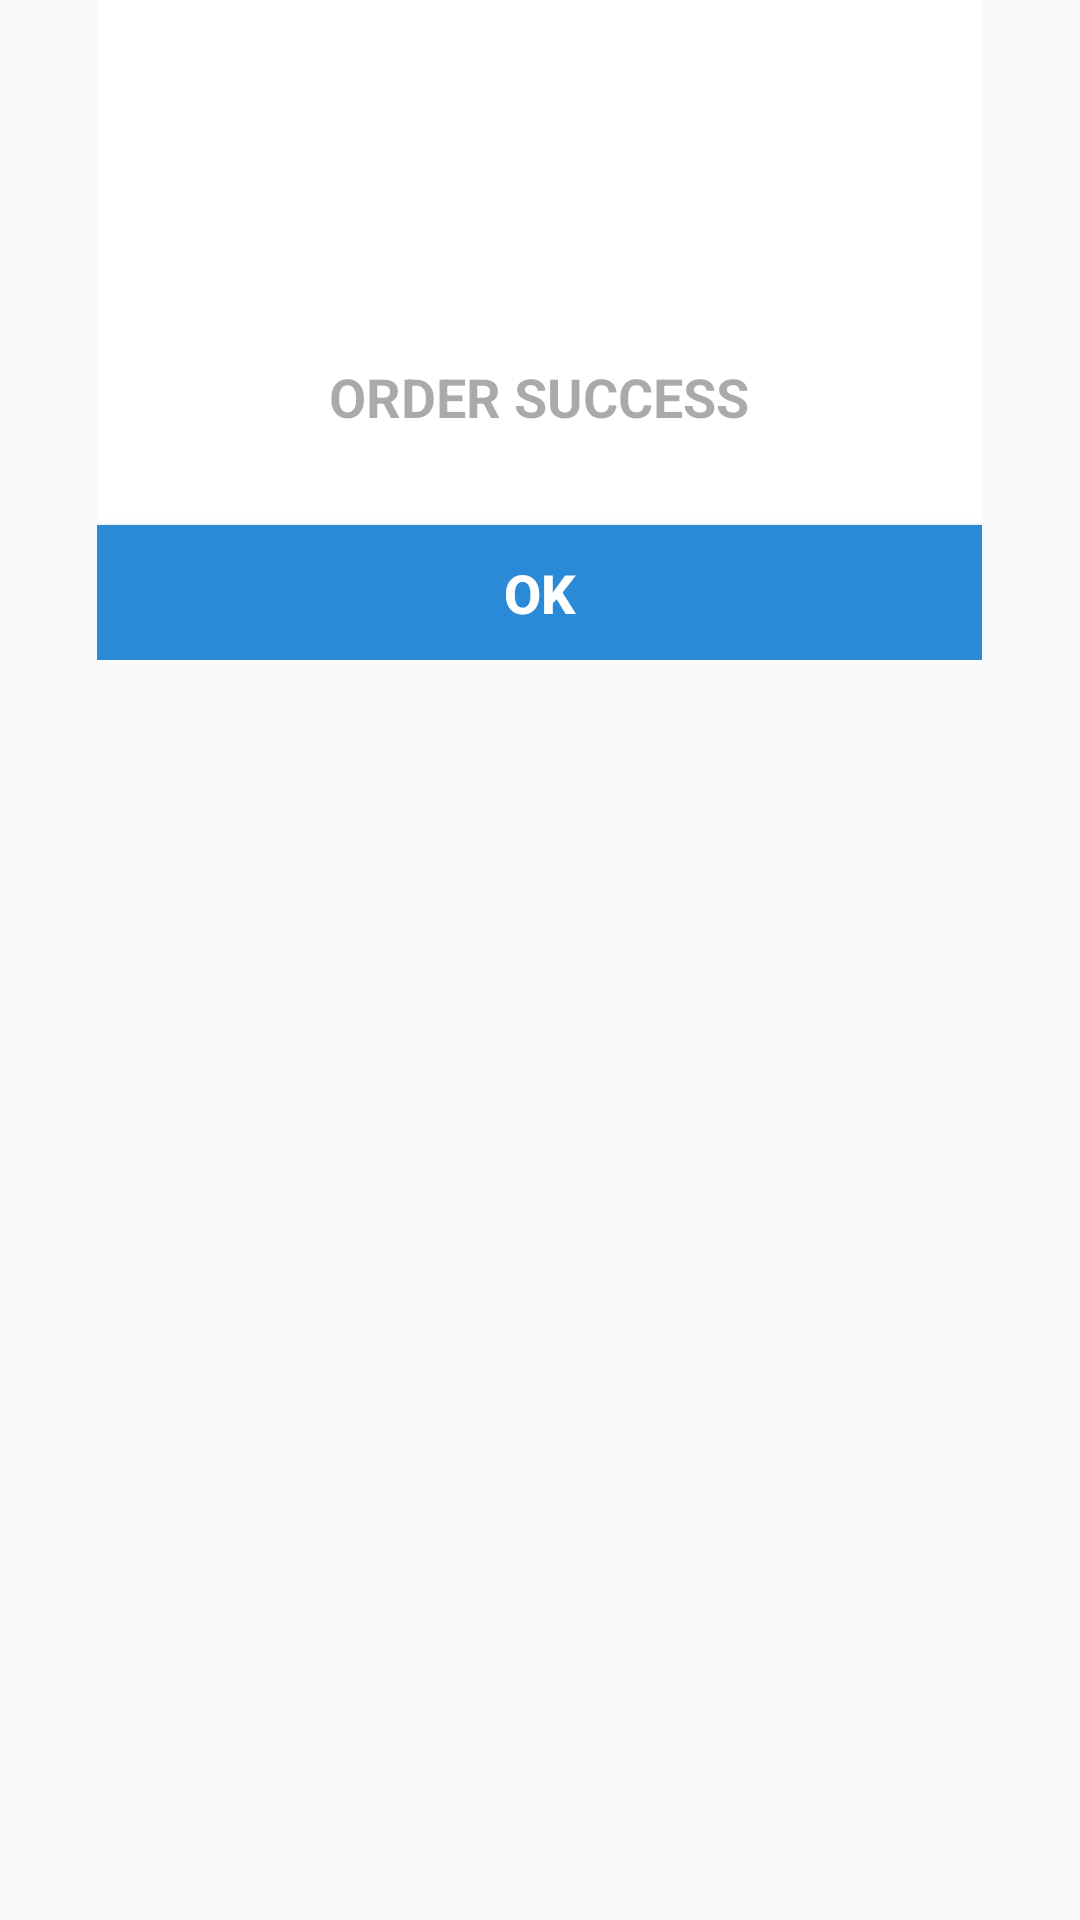

Here is an Android app screen rendered from its layout file. Give the layout XML and the strings, colors and styles it references.
<!-- AndroidManifest.xml: application theme NoActionBarTheme -->
<!-- res/layout/activity_success.xml -->
<?xml version="1.0" encoding="utf-8"?>
<LinearLayout xmlns:android="http://schemas.android.com/apk/res/android"
    android:layout_width="match_parent"
    android:layout_height="match_parent"
    android:orientation="vertical">

    <RelativeLayout
        android:id="@+id/RelaEts"
        android:layout_width="295dp"
        android:layout_height="220dp"
        android:layout_gravity="center"
        android:background="@color/white"
        android:orientation="vertical">

        <ImageView
            android:id="@+id/imageid"
            android:layout_width="80dp"
            android:layout_height="80dp"
            android:layout_alignParentTop="true"
            android:layout_centerHorizontal="true"
            android:layout_centerVertical="true"
            android:layout_marginTop="15dp"
            android:background="@drawable/checked"
            android:contentDescription="Done" />

        <RelativeLayout
            android:id="@+id/warning"
            android:layout_width="wrap_content"
            android:layout_height="wrap_content"
            android:layout_below="@+id/imageid"
            android:layout_centerHorizontal="true"
            android:gravity="center">

            <TextView

                android:id="@+id/stud_name"
                android:layout_width="wrap_content"
                android:layout_height="wrap_content"
                android:layout_centerHorizontal="true"
                android:layout_marginTop="25dp"
                android:gravity="center"
                android:text="Order Success"
                android:textAllCaps="true"
                android:textColor="#55000000"
                android:textSize="18sp"
                android:textStyle="bold"

                />

        </RelativeLayout>


        <Button
            android:id="@+id/cancel"
            android:layout_width="match_parent"
            android:layout_height="45dp"
            android:layout_alignParentBottom="true"
            android:layout_weight="1"
            android:background="@color/blue"
            android:text="OK"
            android:textColor="@color/white"
            android:textSize="18sp"
            android:textStyle="bold" />


    </RelativeLayout>


</LinearLayout>
<!-- resources referenced by this layout -->
<resources>
  <color name="blue">#2a8ad8</color>
  <color name="white">#ffffff</color>
  <style name="NoActionBarTheme" parent="Theme.AppCompat.Light.NoActionBar">
          
          <item name="colorPrimary">@color/colorPrimary</item>
          <item name="colorPrimaryDark">@color/colorPrimaryDark</item>
          <item name="colorAccent">@color/colorAccent</item>
      </style>
  <color name="colorPrimary">#3498db</color>
  <color name="colorPrimaryDark">#303F9F</color>
  <color name="colorAccent">#FF4081</color>
</resources>
